Run: headless pygame with SDL's dummy video driver; simulated clock (each Clock.tick advances the game by its frame time, no real sleeping); random seed 0; keys injected as events and as key.get_pressed() state; no mouse input.
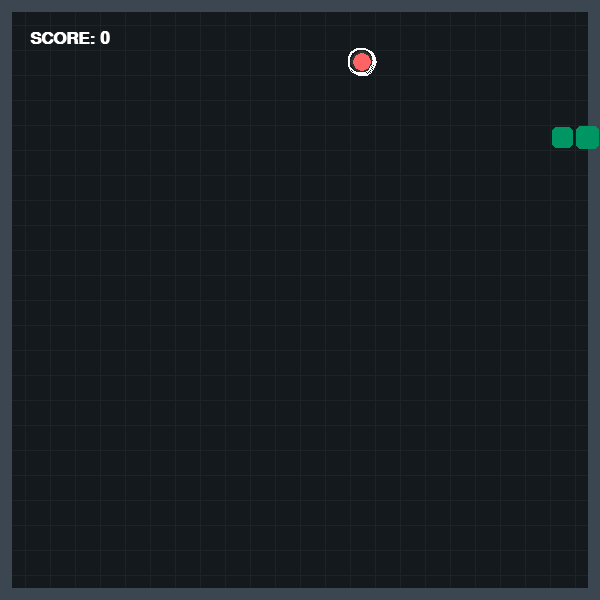
Frame 1 of 1 · flips 1–60 · no input (game ended)

The pygame program that drew these frames:

import pygame as p
import random
import time
import math

# --- Setup ---
p.init()
WIDTH, HEIGHT = 600, 600
screen = p.display.set_mode((WIDTH, HEIGHT))
p.display.set_caption("Snake Game")
clock = p.time.Clock()
font = p.font.SysFont("Segoe UI", 25, bold=True)

# Colors
BG_COLOR = (20, 25, 30)
GRID_COLOR = (30, 35, 40)
SNAKE_HEAD = (0, 255, 150)
SNAKE_BODY = (0, 150, 100)
WALL_COLOR = (60, 70, 80)

CELL_SIZE = 25
GRID_WIDTH = WIDTH // CELL_SIZE
GRID_HEIGHT = HEIGHT // CELL_SIZE

class Food:
    def __init__(self):
        self.spawn()

    def spawn(self):
        # 1. Random Weight (Higher weight = Bigger/Rarer)
        self.weight = random.choices([1, 3, 5], weights=[70, 20, 10])[0]
        
        # 2. Appearance based on weight
        if self.weight == 1: self.color = (100, 255, 100) # Green
        elif self.weight == 3: self.color = (255, 100, 100) # Red
        else: self.color = (255, 200, 0) # Gold
            
        # 3. Position (avoiding the very edges for aesthetics)
        self.x = random.randint(1, GRID_WIDTH - 2) * CELL_SIZE
        self.y = random.randint(1, GRID_HEIGHT - 2) * CELL_SIZE
        
        # 4. Expiration Timer (5 to 12 seconds)
        self.spawn_time = time.time()
        self.lifetime = random.randint(5, 12)

    def draw(self, surf):
        elapsed = time.time() - self.spawn_time
        remaining = max(0, self.lifetime - elapsed)
        
        # Calculate pulse effect
        pulse = math.sin(time.time() * 10) * 2
        radius = (CELL_SIZE // 2) - 2 + pulse
        
        # Draw Glow/Shadow
        p.draw.circle(surf, (50, 50, 50), (self.x + CELL_SIZE//2, self.y + CELL_SIZE//2), radius + 2)
        
        # Draw Main Food (Circle is more realistic than square)
        p.draw.circle(surf, self.color, (self.x + CELL_SIZE//2, self.y + CELL_SIZE//2), radius)
        
        # Draw Timer Ring
        angle = (remaining / self.lifetime) * 360
        if angle > 0:
            rect = p.Rect(self.x - 2, self.y - 2, CELL_SIZE + 4, CELL_SIZE + 4)
            p.draw.arc(surf, (255, 255, 255), rect, 0, math.radians(angle), 2)

# --- Initial State ---
snake = [[5 * CELL_SIZE, 5 * CELL_SIZE], [4 * CELL_SIZE, 5 * CELL_SIZE], [3 * CELL_SIZE, 5 * CELL_SIZE]]
direction = "RIGHT"
change_to = direction
score = 0
food = Food()
running = True

def draw_background():
    screen.fill(BG_COLOR)
    # Draw subtle grid lines
    for x in range(0, WIDTH, CELL_SIZE):
        p.draw.line(screen, GRID_COLOR, (x, 0), (x, HEIGHT))
    for y in range(0, HEIGHT, CELL_SIZE):
        p.draw.line(screen, GRID_COLOR, (0, y), (WIDTH, y))
    # Draw Border Walls
    p.draw.rect(screen, WALL_COLOR, (0, 0, WIDTH, HEIGHT), CELL_SIZE // 2)

while running:
    # 1. Input Handling
    for event in p.event.get():
        if event.type == p.QUIT:
            running = False
        if event.type == p.KEYDOWN:
            if event.key == p.K_UP and direction != "DOWN": change_to = "UP"
            if event.key == p.K_DOWN and direction != "UP": change_to = "DOWN"
            if event.key == p.K_LEFT and direction != "RIGHT": change_to = "LEFT"
            if event.key == p.K_RIGHT and direction != "LEFT": change_to = "RIGHT"

    direction = change_to

    # 2. Movement
    head = list(snake[0])
    if direction == "UP": head[1] -= CELL_SIZE
    if direction == "DOWN": head[1] += CELL_SIZE
    if direction == "LEFT": head[0] -= CELL_SIZE
    if direction == "RIGHT": head[0] += CELL_SIZE
    
    snake.insert(0, head)

    # 3. Game Logic
    # Eating Food
    if head[0] == food.x and head[1] == food.y:
        score += food.weight
        food.spawn()
    else:
        snake.pop() # Remove tail if no food eaten

    # Food Expiration
    if time.time() - food.spawn_time > food.lifetime:
        food.spawn()

    # Death Conditions
    if head[0] < CELL_SIZE//2 or head[0] > WIDTH - CELL_SIZE or \
       head[1] < CELL_SIZE//2 or head[1] > HEIGHT - CELL_SIZE or \
       head in snake[1:]:
        running = False

    # 4. Rendering
    draw_background()
    food.draw(screen)
    
    # Draw Snake with Gradient/Rounded corners
    for i, part in enumerate(snake):
        color = SNAKE_HEAD if i == 0 else SNAKE_BODY
        # Make the tail slightly smaller
        padding = min(i, 5) 
        rect = p.Rect(part[0] + padding, part[1] + padding, CELL_SIZE - (padding*2), CELL_SIZE - (padding*2))
        p.draw.rect(screen, color, rect, border_radius=5)

    # UI
    score_surf = font.render(f"SCORE: {score}", True, (255, 255, 255))
    screen.blit(score_surf, (30, 30))

    p.display.flip()
    clock.tick(10 + (score // 10)) # Speed ramps up with score

p.quit()
